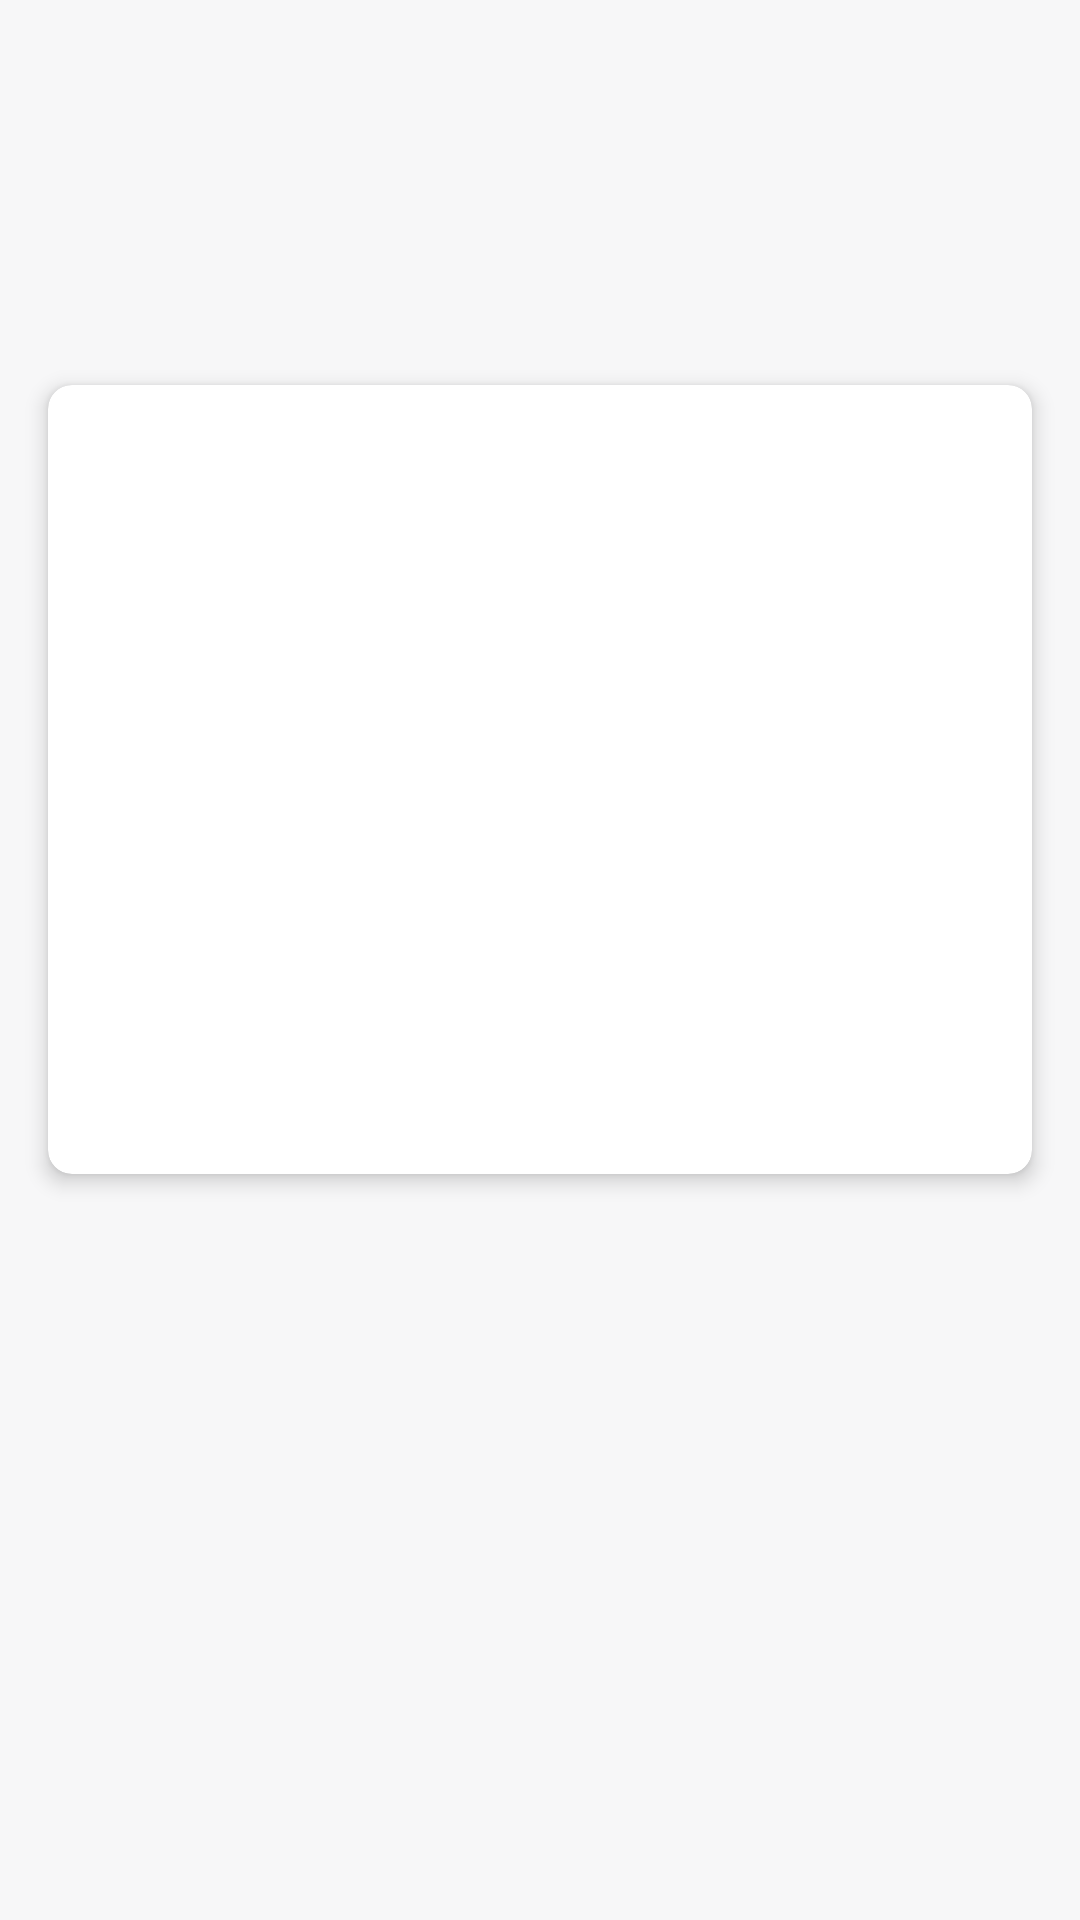

Produce the Android XML layout that renders to this screen, including the resource entries it uses.
<!-- AndroidManifest.xml: application theme Theme.CattleApp -->
<!-- res/layout/activity_accountverified.xml -->
<?xml version="1.0" encoding="utf-8"?>
<androidx.constraintlayout.widget.ConstraintLayout
    xmlns:android="http://schemas.android.com/apk/res/android"
    xmlns:app="http://schemas.android.com/apk/res-auto"
    android:layout_width="match_parent"
    android:layout_height="match_parent"
    android:layout_gravity="center"
    android:background="@color/MainScreeBg">

    <androidx.cardview.widget.CardView
        android:layout_width="match_parent"
        android:layout_height="wrap_content"
        android:layout_margin="16dp"
        android:padding="16dp"
        app:cardCornerRadius="8dp"
        app:cardElevation="4dp"
        app:layout_constraintBottom_toBottomOf="parent"
        app:layout_constraintEnd_toEndOf="parent"
        app:layout_constraintHorizontal_bias="0.0"
        app:layout_constraintStart_toStartOf="parent"
        app:layout_constraintTop_toTopOf="parent"
        app:layout_constraintVertical_bias="0.326">

        <LinearLayout
            android:layout_width="match_parent"
            android:layout_height="wrap_content"
            android:orientation="vertical"
            android:layout_gravity="center"
            android:gravity="center">

            <LinearLayout
                android:id="@+id/circle_center"
                android:layout_width="124dp"
                android:layout_height="124dp"
                android:layout_marginLeft="24dp"
                android:layout_marginRight="24dp"
                android:layout_marginTop="40dp"
                android:gravity="center"
                android:orientation="horizontal"
                app:layout_constraintBottom_toBottomOf="parent"
                app:layout_constraintEnd_toEndOf="parent"
                app:layout_constraintHorizontal_bias="0.498"
                app:layout_constraintStart_toStartOf="parent"
                app:layout_constraintTop_toTopOf="parent"
                app:layout_constraintVertical_bias="0.288">

                <ImageView
                    android:id="@+id/correct"
                    android:layout_width="wrap_content"
                    android:layout_height="70dp"
                    android:layout_weight="1"
                    android:visibility="gone"
                    app:srcCompat="@drawable/paysuccss" />

                <ImageView
                    android:id="@+id/not_correct"
                    android:layout_width="wrap_content"
                    android:layout_height="70dp"
                    android:layout_weight="1"
                    android:visibility="gone"
                    app:srcCompat="@drawable/not_correct_icon"
                    app:tint="@color/white" />

            </LinearLayout>

            <LinearLayout
                android:id="@+id/linearLayout8"
                android:layout_width="match_parent"
                android:layout_height="wrap_content"
                android:layout_marginLeft="24dp"
                android:layout_marginTop="40dp"
                android:layout_marginRight="24dp"
                android:layout_marginBottom="40dp"
                android:gravity="center"
                android:orientation="vertical"
                app:layout_constraintBottom_toBottomOf="parent"
                app:layout_constraintEnd_toEndOf="parent"
                app:layout_constraintHorizontal_bias="0.494"
                app:layout_constraintStart_toStartOf="parent"
                app:layout_constraintTop_toBottomOf="@+id/circle_center"
                app:layout_constraintVertical_bias="0.0">

                <TextView
                    android:id="@+id/dynamicText"
                    android:layout_width="match_parent"
                    android:layout_height="wrap_content"
                    android:gravity="center"
                    android:inputType="textMultiLine"
                    android:textSize="@dimen/txt_14"
                    android:textStyle="bold" />

            </LinearLayout>
        </LinearLayout>
    </androidx.cardview.widget.CardView>
</androidx.constraintlayout.widget.ConstraintLayout>
<!-- resources referenced by this layout -->
<resources>
  <color name="MainScreeBg">#F7F7F8</color>
  <color name="white">#FFFFFFFF</color>
  <dimen name="txt_14">14sp</dimen>
  <!-- drawable paysuccss (drawable) -->
  <?xml version="1.0" encoding="utf-8"?>
  <vector xmlns:android="http://schemas.android.com/apk/res/android"
      android:width="50dp"
      android:height="50dp"
      android:viewportWidth="50"
      android:viewportHeight="50">
      <path
          android:pathData="M10.774,25L20.935,35.161L41.258,14.839"
          android:strokeLineJoin="round"
          android:strokeWidth="4.06452"
          android:fillColor="#00000000"
          android:strokeColor="#ffffff"
          android:strokeLineCap="round"/>
  </vector>
  <style name="Theme.CattleApp" parent="Base.Theme.CattleApp" />
  <style name="Base.Theme.CattleApp" parent="Theme.AppCompat.Light.NoActionBar">
          
          <item name="android:statusBarColor">@color/LogoBlue</item>
          
          <item name="android:windowLightStatusBar">false</item>
          
          <item name="android:navigationBarColor">@android:color/white</item>
          
          <item name="android:windowBackground">@android:color/white</item>
      </style>
  <color name="LogoBlue">#00adef</color>
</resources>
